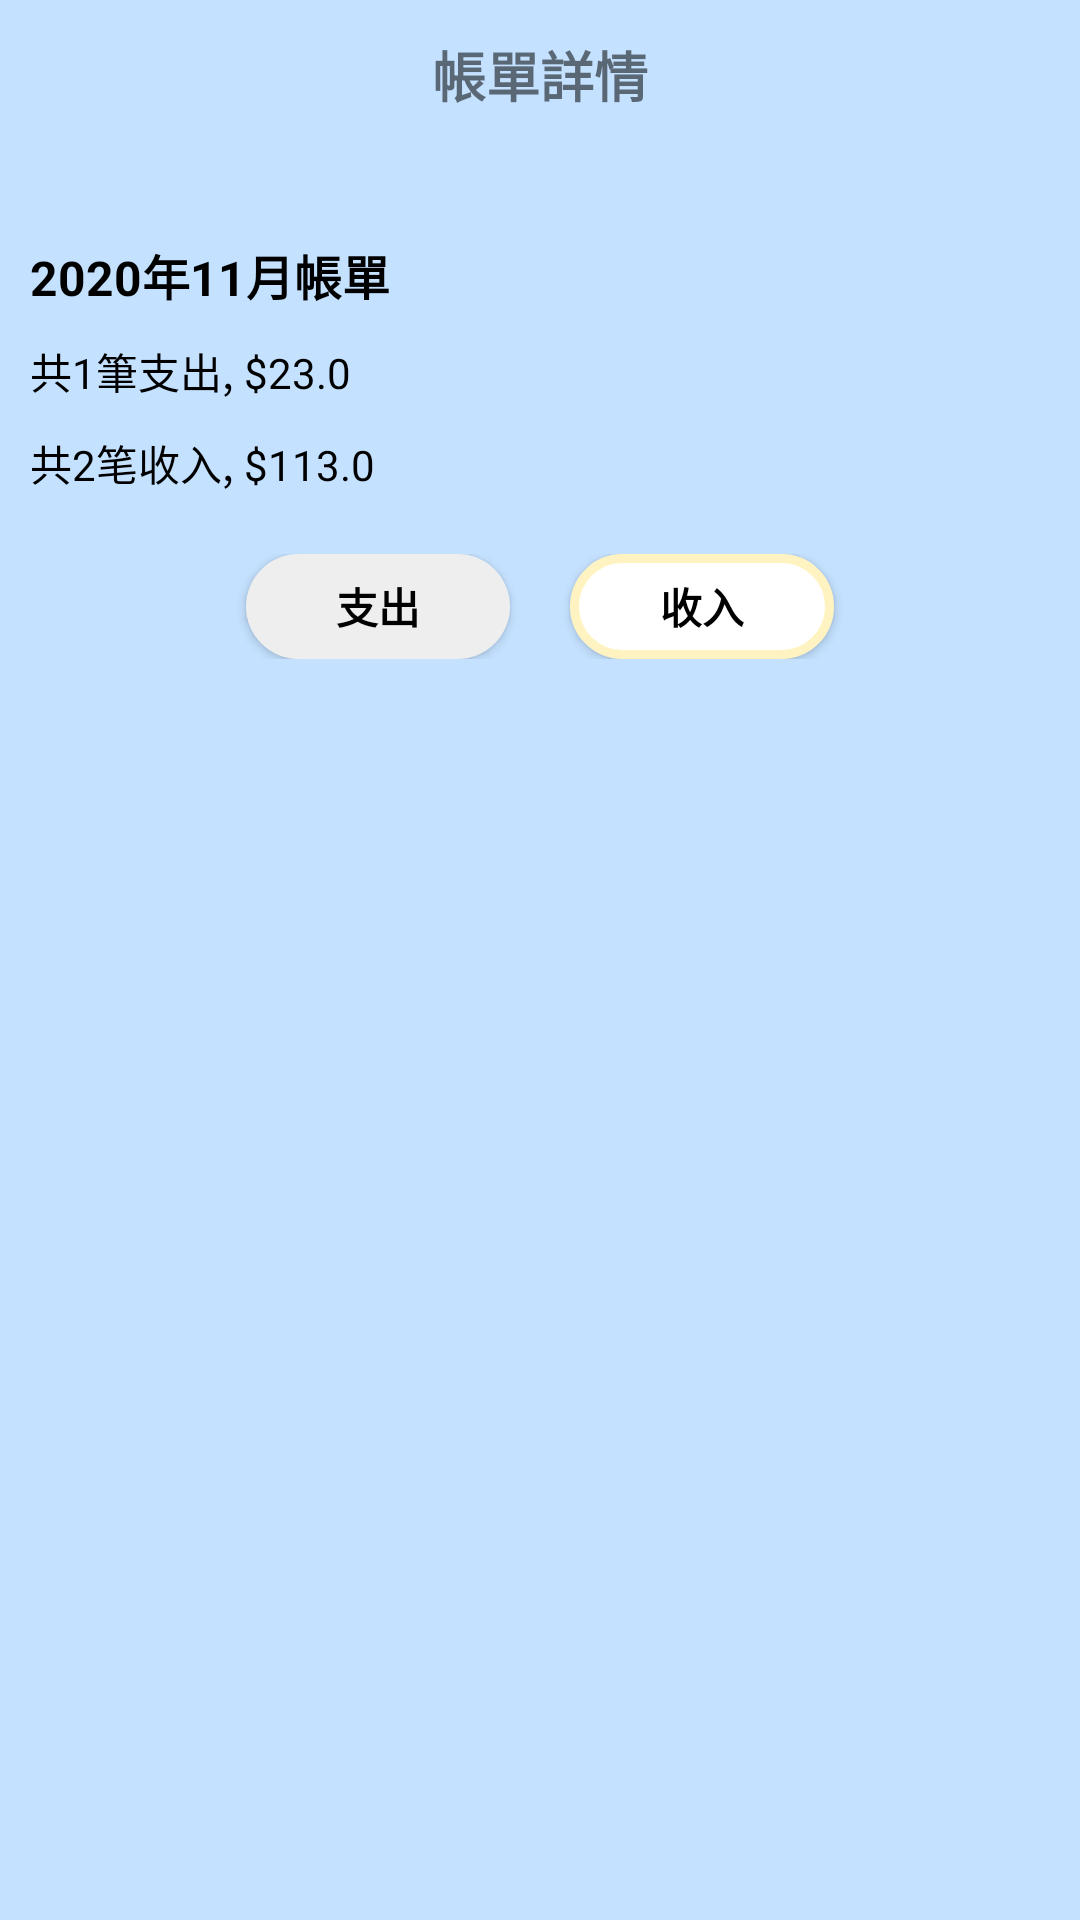

This screen was rendered from an Android layout file. Write that file and the resources it references.
<!-- AndroidManifest.xml: application theme AppTheme -->
<!-- res/layout/activity_month_chart.xml -->
<?xml version="1.0" encoding="utf-8"?>
<LinearLayout xmlns:android="http://schemas.android.com/apk/res/android"
    android:layout_width="match_parent"
    android:layout_height="match_parent"
    android:background="@color/back_ground"
    android:orientation="vertical">
    <RelativeLayout
        android:layout_width="match_parent"
        android:layout_height="50dp">
        <ImageView
            android:id="@+id/chart_iv_back"
            android:layout_width="wrap_content"
            android:layout_height="match_parent"
            android:src="@mipmap/it_back"
            android:layout_marginLeft="10dp"
            android:onClick="onClick"/>
        <TextView
            android:layout_width="wrap_content"
            android:layout_height="wrap_content"
            android:layout_centerInParent="true"
            android:text="@string/chart_info"
            android:textSize="18sp"
            android:textStyle="bold"/>
        <ImageView
            android:id="@+id/chart_iv_rili"
            android:layout_width="wrap_content"
            android:layout_height="match_parent"
            android:src="@mipmap/it_rili"
            android:layout_alignParentRight="true"
            android:layout_marginRight="10dp"
            android:onClick="onClick"/>
    </RelativeLayout>
    <LinearLayout
        android:layout_width="match_parent"
        android:layout_height="wrap_content"
        android:orientation="vertical"
        android:background="@color/back_ground"
        android:padding="10dp"
        android:layout_marginTop="20dp">
        <TextView
        android:id="@+id/chart_tv_date"
        android:layout_width="wrap_content"
        android:layout_height="wrap_content"
        android:text="2020年11月帳單"
        android:textColor="@color/black"
        android:textStyle="bold"
        android:textSize="16sp"/>
        <TextView
            android:id="@+id/chart_tv_out"
            android:layout_width="wrap_content"
            android:layout_height="wrap_content"
            android:text="共1筆支出, $23.0"
            android:textColor="@color/black"
            android:textSize="14sp"
            android:layout_marginTop="10dp"/>
        <TextView
            android:id="@+id/chart_tv_in"
            android:layout_width="wrap_content"
            android:layout_height="wrap_content"
            android:text="共2笔收入, $113.0"
            android:textColor="@color/black"
            android:textSize="14sp"
            android:layout_marginTop="10dp"/>
    </LinearLayout>
    <LinearLayout
        android:layout_width="match_parent"
        android:layout_height="wrap_content"
        android:orientation="horizontal"
        android:layout_margin="10dp"
        android:gravity="center">
        <Button
            android:id="@+id/chart_btn_out"
            android:layout_width="wrap_content"
            android:layout_height="35dp"
            android:text="@string/out"
            android:background="@drawable/main_recordbtn_bg"
            android:textColor="@color/black"
            android:textStyle="bold"
            android:onClick="onClick"
            android:layout_marginRight="10dp"/>
        <Button
            android:id="@+id/chart_btn_in"
            android:layout_width="wrap_content"
            android:layout_height="35dp"
            android:text="@string/in"
            android:background="@drawable/dialog_btn_bg"
            android:textColor="@color/black"
            android:textStyle="bold"
            android:onClick="onClick"
            android:layout_marginLeft="10dp"/>
    </LinearLayout>
    <androidx.viewpager.widget.ViewPager
        android:id="@+id/chart_vp"
        android:layout_width="match_parent"
        android:layout_height="match_parent"/>
</LinearLayout>
<!-- resources referenced by this layout -->
<resources>
  <color name="back_ground">#C4E1FF</color>
  <color name="black">#000000</color>
  <!-- drawable dialog_btn_bg (drawable) -->
  <?xml version="1.0" encoding="utf-8"?>
  <shape xmlns:android="http://schemas.android.com/apk/res/android"
      android:shape="rectangle">
      
      <corners android:radius="20dp"/>
  
      <solid android:color="@color/white"/>
      <stroke android:color="@color/button" android:width="3dp"/>
  </shape>
  <!-- drawable main_recordbtn_bg (drawable) -->
  <?xml version="1.0" encoding="utf-8"?>
  <shape xmlns:android="http://schemas.android.com/apk/res/android"
      android:shape="rectangle">
      <solid android:color="@color/lightGray"/>
      
      <corners android:radius="20dp"/>
  </shape>
  <string name="chart_info">帳單詳情</string>
  <string name="in">收入</string>
  <string name="out">支出</string>
  <style name="AppTheme" parent="Theme.MaterialComponents.DayNight.NoActionBar.Bridge">
          
          <item name="colorPrimary">@color/button</item>
          <item name="colorPrimaryDark">@color/grey_f3f3f3</item>
          <item name="colorAccent">@color/back_ground</item>
      </style>
  <color name="white">#ffffff</color>
  <color name="button">#FFF4C1</color>
  <color name="lightGray">#EEE</color>
  <color name="grey_f3f3f3">#f3f3f3</color>
</resources>
